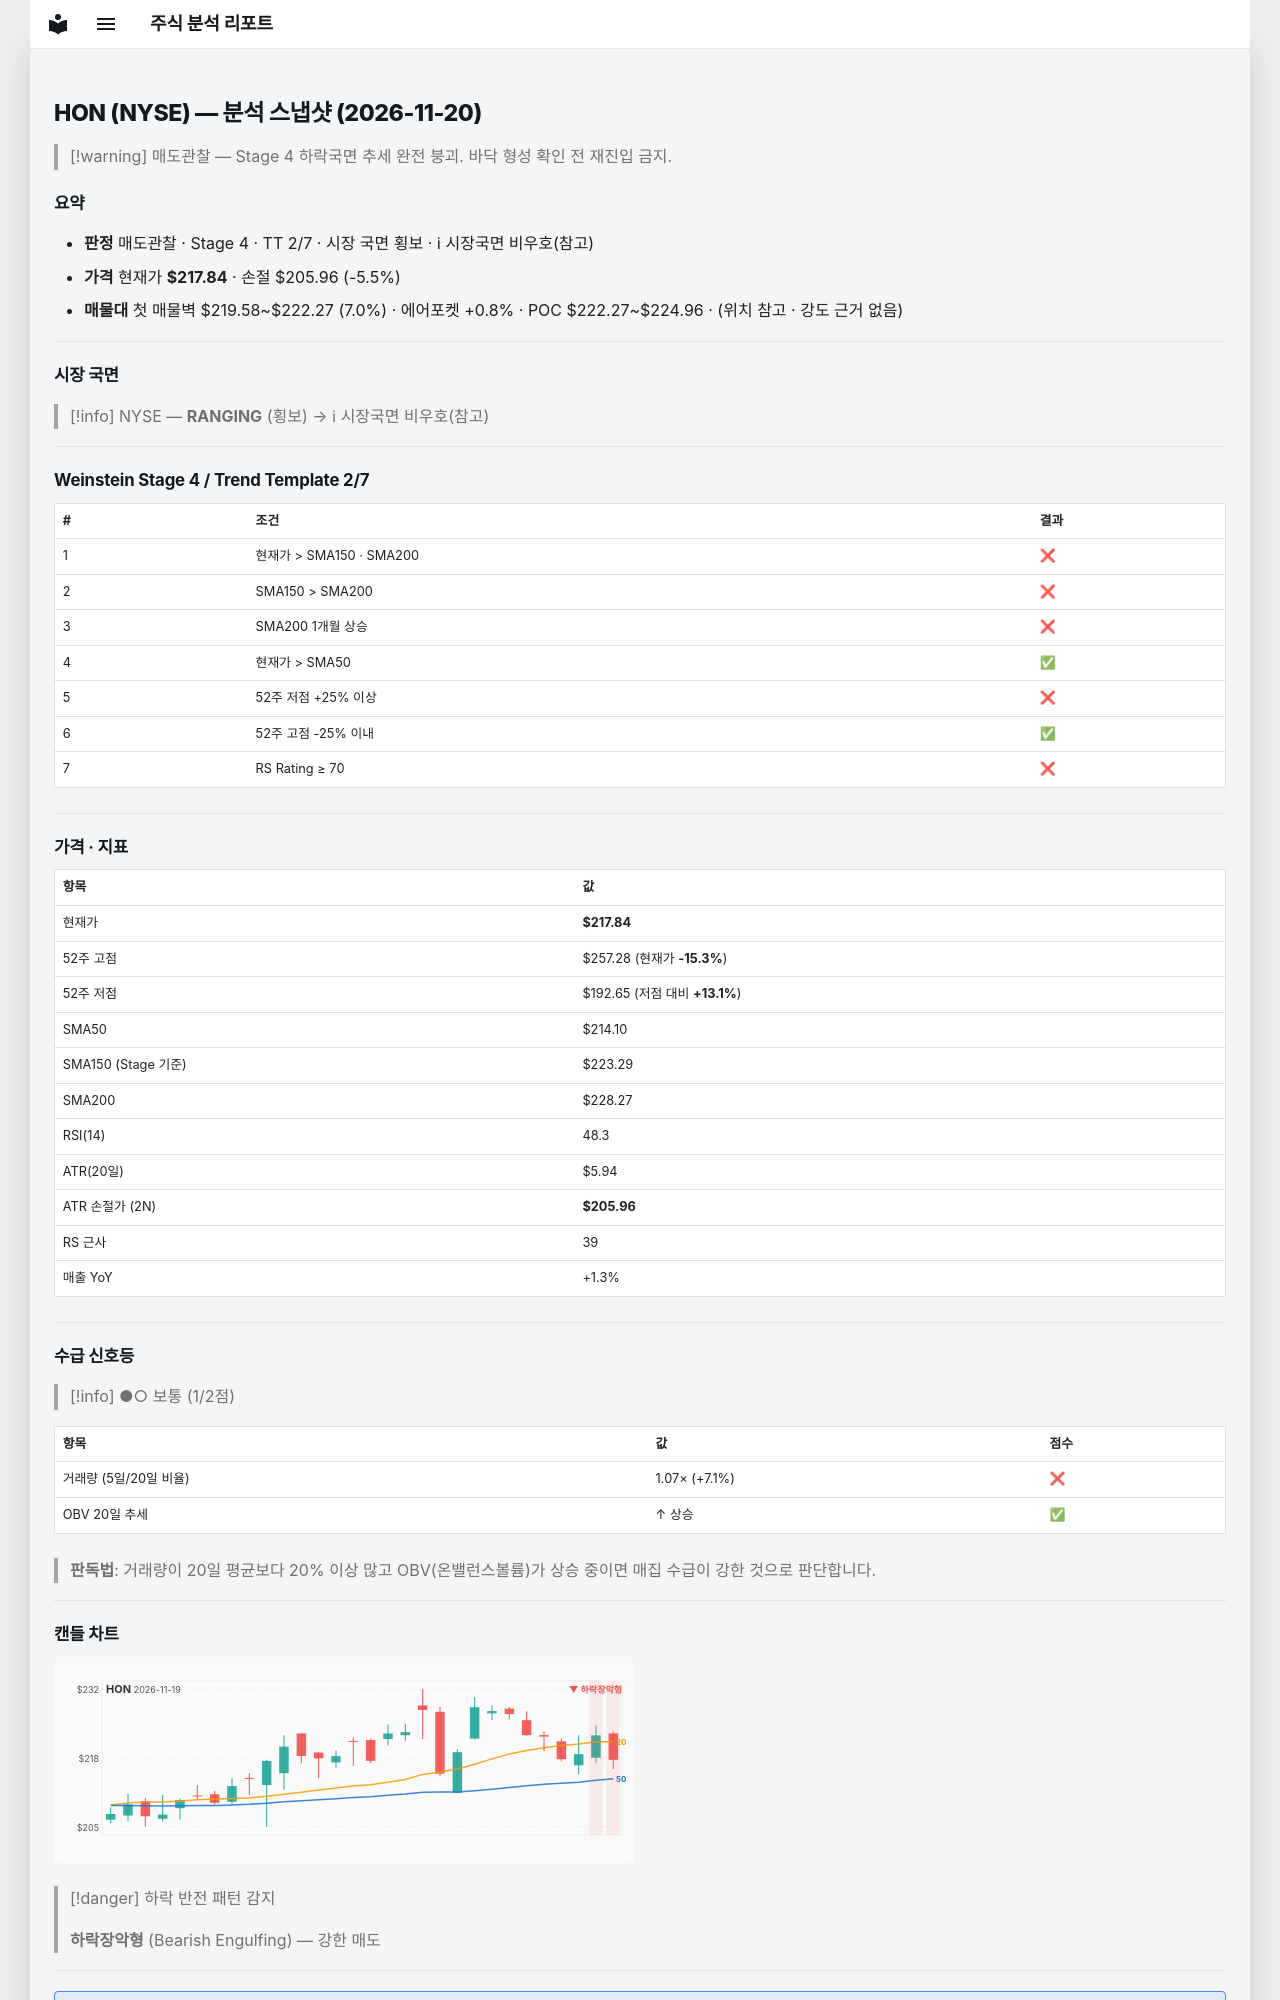

repository: soloandco/stock-reports · page: snapshots/HON-2026-11-20/index.html · generator: mkdocs

---
type: analysis-snapshot
title: HON 분석 스냅샷
ticker: HON
market: NYSE
created: 2026-11-20
updated: 2026-11-20
bar-date: 2026-11-19
verdict: 매도관찰
real-rr: 2.75
sma50-gap-pct: 1.7
weekly-position: 저항대아래
weekly-overhead-price: 250.46
weekly-overhead-pct: 15.0
stage: 4
trend-template-score: 2
tt-max: 7
ma-set: sma-50-150-200
price: 217.83999633789062
stop-price: 205.9579396158248
market-regime: RANGING
supply-demand-score: 1/2
supply-demand-label: 보통
status: tracking
tags:
  - stock-agent
  - watchlist
  - HON
  - analysis
related:
  - "[[analysis-template]]"
---

# HON (NYSE) — 분석 스냅샷 (2026-11-20)

> [!warning] 매도관찰 — Stage 4 하락국면
> 추세 완전 붕괴. 바닥 형성 확인 전 재진입 금지.

## 요약

- **판정** 매도관찰 · Stage 4 · TT 2/7 · 시장 국면 횡보 · ℹ 시장국면 비우호(참고)
- **가격** 현재가 **$217.84** · 손절 $205.96 (-5.5%)
- **매물대** 첫 매물벽 $219.58~$222.27 (7.0%) · 에어포켓 +0.8% · POC $222.27~$224.96 · (위치 참고 · 강도 근거 없음)

---

## 시장 국면

> [!info] NYSE — **RANGING** (횡보) → ℹ 시장국면 비우호(참고)

---

## Weinstein Stage 4 / Trend Template 2/7

| # | 조건 | 결과 |
|---|------|------|
| 1 | 현재가 > SMA150 · SMA200 | ❌ |
| 2 | SMA150 > SMA200 | ❌ |
| 3 | SMA200 1개월 상승 | ❌ |
| 4 | 현재가 > SMA50 | ✅ |
| 5 | 52주 저점 +25% 이상 | ❌ |
| 6 | 52주 고점 -25% 이내 | ✅ |
| 7 | RS Rating ≥ 70 | ❌ |

---

## 가격 · 지표

| 항목 | 값 |
|------|---|
| 현재가 | **$217.84** |
| 52주 고점 | $257.28 (현재가 **-15.3%**) |
| 52주 저점 | $192.65 (저점 대비 **+13.1%**) |
| SMA50 | $214.10 |
| SMA150 (Stage 기준) | $223.29 |
| SMA200 | $228.27 |
| RSI(14) | 48.3 |
| ATR(20일) | $5.94 |
| ATR 손절가 (2N) | **$205.96** |
| RS 근사 | 39 |
| 매출 YoY | +1.3% |

---
## 수급 신호등

> [!info] ●○ 보통 (1/2점)

| 항목 | 값 | 점수 |
|------|------|------|
| 거래량 (5일/20일 비율) | 1.07× (+7.1%) | ❌ |
| OBV 20일 추세 | ↑ 상승 | ✅ |

> **판독법**: 거래량이 20일 평균보다 20% 이상 많고 OBV(온밸런스볼륨)가 상승 중이면 매집 수급이 강한 것으로 판단합니다.

---
